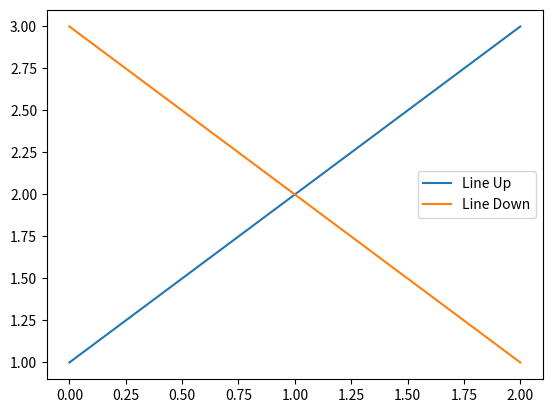

Python code for this plot:
import matplotlib.pyplot as plt


line_up, = plt.plot([1, 2, 3])
line_down, = plt.plot([3, 2, 1])
plt.legend([line_up, line_down], ['Line Up', 'Line Down'])
plt.show()
